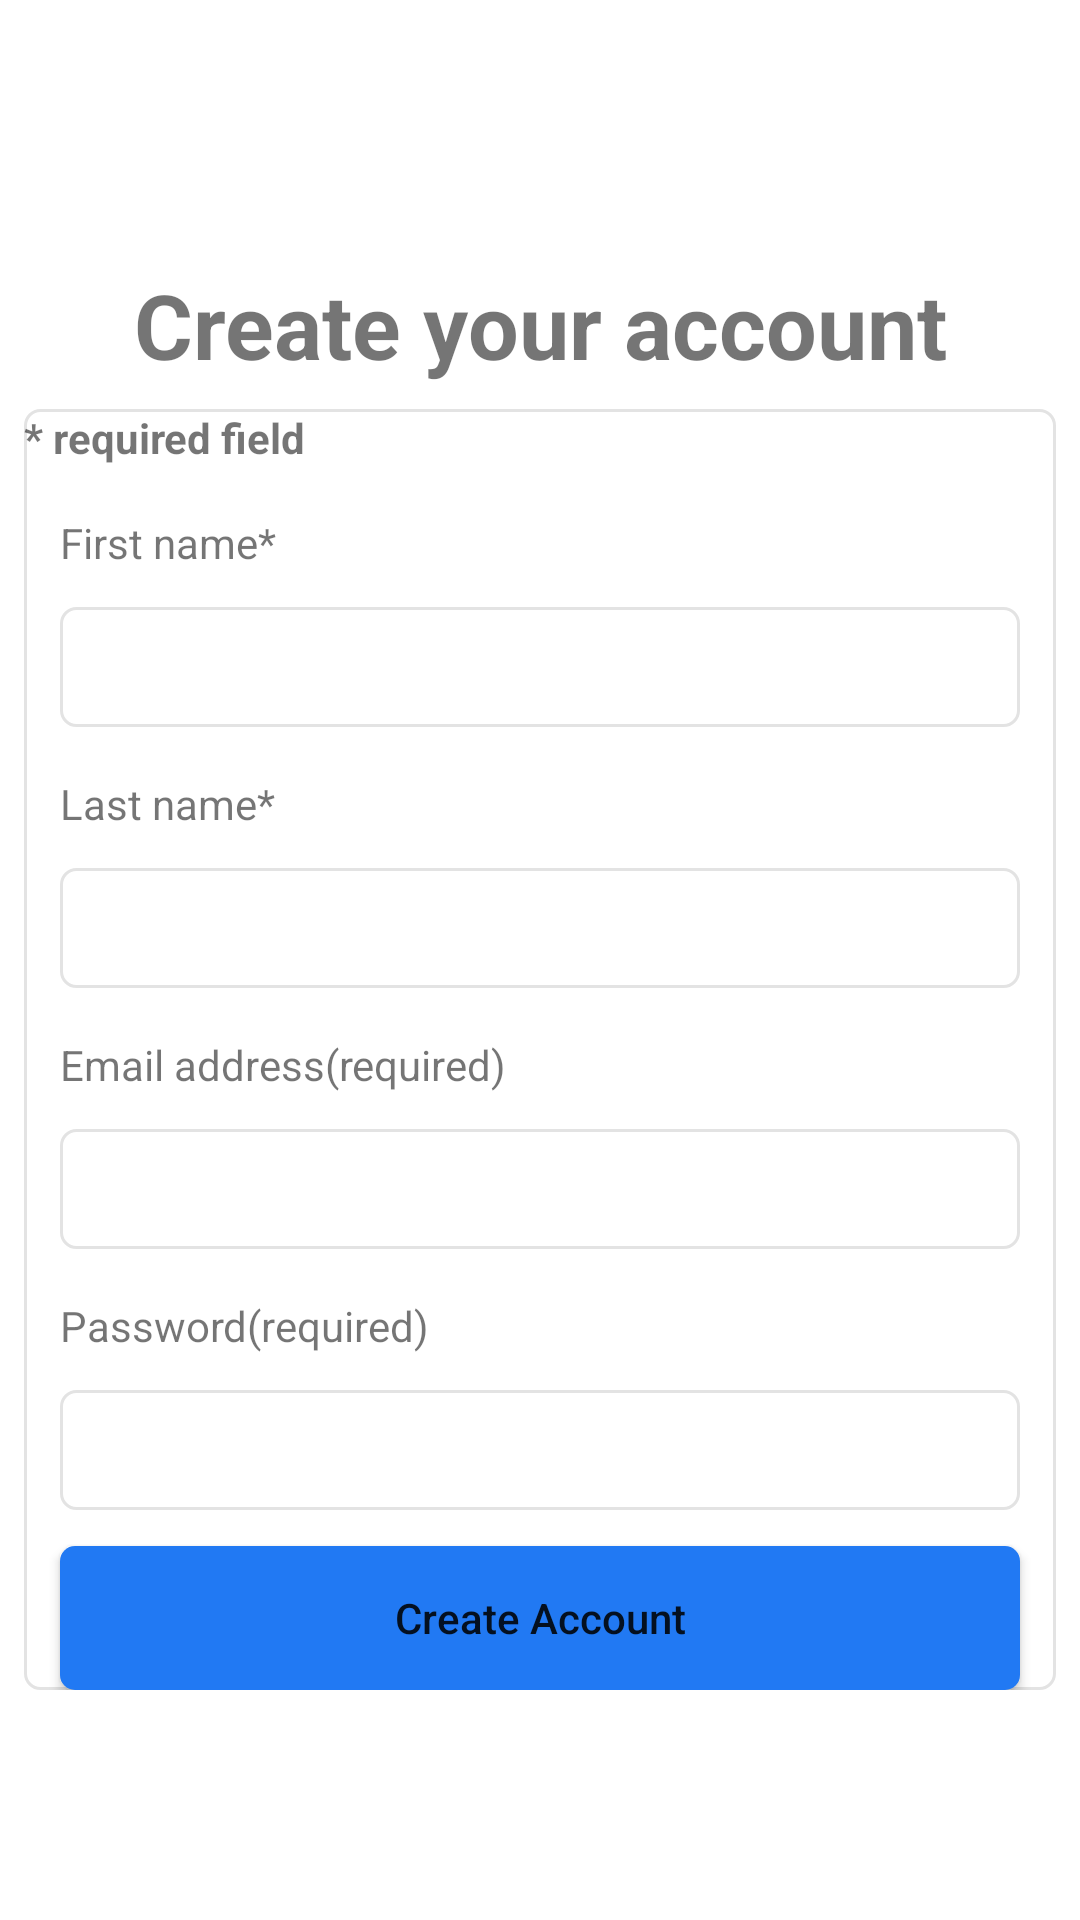

This screen was rendered from an Android layout file. Write that file and the resources it references.
<!-- AndroidManifest.xml: application theme Theme.WalmartDemo -->
<!-- res/layout/activity_register.xml -->
<?xml version="1.0" encoding="utf-8"?>
<androidx.constraintlayout.widget.ConstraintLayout xmlns:android="http://schemas.android.com/apk/res/android"
    xmlns:app="http://schemas.android.com/apk/res-auto"
    xmlns:tools="http://schemas.android.com/tools"
    android:layout_width="match_parent"
    android:layout_height="match_parent"
    tools:context=".MainActivity">

    <ImageView
        android:id="@+id/walmart_logo"
        android:layout_width="180dp"
        android:layout_height="80dp"
        android:layout_marginTop="8dp"
        android:src="@drawable/download"
        app:layout_constraintEnd_toEndOf="parent"
        app:layout_constraintStart_toStartOf="parent"
        app:layout_constraintTop_toTopOf="parent" />

    <TextView
        android:id="@+id/register_title"
        android:layout_width="wrap_content"
        android:layout_height="wrap_content"
        android:fontFamily="sans-serif"
        android:text="@string/create_your_account"
        android:textSize="30sp"
        android:textStyle="bold"
        app:layout_constraintLeft_toLeftOf="parent"
        app:layout_constraintRight_toRightOf="parent"
        app:layout_constraintTop_toBottomOf="@id/walmart_logo" />

    <androidx.constraintlayout.widget.ConstraintLayout
        android:id="@+id/inner_container"
        android:layout_width="match_parent"
        android:layout_height="wrap_content"
        android:layout_margin="8dp"
        android:background="@drawable/container_background"
        app:layout_constraintEnd_toEndOf="parent"
        app:layout_constraintStart_toStartOf="parent"
        app:layout_constraintTop_toBottomOf="@id/register_title">
        <TextView
            app:layout_constraintTop_toTopOf="parent"
            app:layout_constraintStart_toStartOf="parent"
            android:layout_width="match_parent"
            android:layout_height="wrap_content"
            android:textStyle="bold"
            android:id="@+id/required_info"
            android:text="@string/required_field"/>
        <TextView
            android:id="@+id/first_name_title"
            android:layout_width="wrap_content"
            android:layout_height="wrap_content"
            android:layout_marginStart="12dp"
            android:layout_marginTop="16dp"
            android:text="@string/first_name"
            app:layout_constraintStart_toStartOf="parent"
            app:layout_constraintTop_toBottomOf="@id/required_info" />

        <EditText
            android:id="@+id/first_name_edit_text"
            android:layout_width="match_parent"
            android:layout_height="40dp"
            android:layout_margin="12dp"
            android:background="@drawable/container_background"
            android:inputType="textEmailAddress"
            app:layout_constraintEnd_toEndOf="parent"
            app:layout_constraintStart_toStartOf="parent"
            app:layout_constraintTop_toBottomOf="@id/first_name_title" />
        <TextView
            android:id="@+id/last_name_title"
            android:layout_width="wrap_content"
            android:layout_height="wrap_content"
            android:layout_marginStart="12dp"
            android:layout_marginTop="16dp"
            android:text="@string/last_name"
            app:layout_constraintStart_toStartOf="parent"
            app:layout_constraintTop_toBottomOf="@id/first_name_edit_text" />

        <EditText
            android:id="@+id/last_name_edit_text"
            android:layout_width="match_parent"
            android:layout_height="40dp"
            android:layout_margin="12dp"
            android:background="@drawable/container_background"
            android:inputType="textEmailAddress"
            app:layout_constraintEnd_toEndOf="parent"
            app:layout_constraintStart_toStartOf="parent"
            app:layout_constraintTop_toBottomOf="@id/last_name_title" />
        <TextView
            android:id="@+id/email_title"
            android:layout_width="wrap_content"
            android:layout_height="wrap_content"
            android:layout_marginStart="12dp"
            android:layout_marginTop="16dp"
            android:text="@string/email_address_required"
            app:layout_constraintStart_toStartOf="parent"
            app:layout_constraintTop_toBottomOf="@id/last_name_edit_text" />

        <EditText
            android:id="@+id/email_edit_text"
            android:layout_width="match_parent"
            android:layout_height="40dp"
            android:layout_margin="12dp"
            android:background="@drawable/container_background"
            android:inputType="textEmailAddress"
            app:layout_constraintEnd_toEndOf="parent"
            app:layout_constraintStart_toStartOf="parent"
            app:layout_constraintTop_toBottomOf="@id/email_title" />

        <TextView
            android:id="@+id/password_title"
            android:layout_width="wrap_content"
            android:layout_height="wrap_content"
            android:layout_marginStart="12dp"
            android:layout_marginTop="16dp"
            android:text="@string/password_required"
            app:layout_constraintStart_toStartOf="parent"
            app:layout_constraintTop_toBottomOf="@id/email_edit_text" />

        <EditText
            android:id="@+id/password_edit_text"
            android:layout_width="match_parent"
            android:layout_height="40dp"
            android:layout_margin="12dp"
            android:background="@drawable/container_background"
            android:inputType="textPassword"
            app:layout_constraintEnd_toEndOf="parent"
            app:layout_constraintStart_toStartOf="parent"
            app:layout_constraintTop_toBottomOf="@id/password_title" />

        <Button
            style="?android:attr/selectableItemBackground"
            android:id="@+id/register_button"
            android:layout_width="match_parent"
            android:layout_height="wrap_content"
            android:layout_margin="12dp"
            android:background="@drawable/sign_button_background"
            android:text="@string/create_account"
            android:textAllCaps="false"
            app:layout_constraintEnd_toEndOf="@id/password_edit_text"
            app:layout_constraintStart_toStartOf="@id/password_edit_text"
            app:layout_constraintTop_toBottomOf="@id/password_edit_text" />
    </androidx.constraintlayout.widget.ConstraintLayout>

</androidx.constraintlayout.widget.ConstraintLayout>
<!-- resources referenced by this layout -->
<resources>
  <!-- drawable container_background (drawable) -->
  <?xml version="1.0" encoding="utf-8"?>
  <shape android:shape="rectangle"
      xmlns:android="http://schemas.android.com/apk/res/android">
  
      <stroke android:color="#e3e3e3"
          android:width="1dp"/>
      <corners android:radius="5dp"/>
  </shape>
  <!-- drawable sign_button_background (drawable) -->
  <?xml version="1.0" encoding="utf-8"?>
  <shape xmlns:android="http://schemas.android.com/apk/res/android"
      android:shape="rectangle">
  
      <corners android:radius="5dp"/>
      <solid android:color="@color/purple_500"/>
  </shape>
  <string name="create_account">Create Account</string>
  <string name="create_your_account">Create your account</string>
  <string name="email_address_required">Email address(required)</string>
  <string name="first_name">First name*</string>
  <string name="last_name">Last name*</string>
  <string name="password_required">Password(required)</string>
  <string name="required_field">* required field</string>
  <style name="Theme.WalmartDemo" parent="Theme.MaterialComponents.DayNight.DarkActionBar">
          
          <item name="colorPrimary">@color/purple_500</item>
          <item name="colorOnPrimary">@color/white</item>
          
          <item name="colorSecondary">@color/teal_200</item>
          <item name="colorSecondaryVariant">@color/teal_700</item>
          <item name="colorOnSecondary">@color/black</item>
          
          <item name="android:statusBarColor" tools:targetApi="l">?attr/colorPrimaryVariant</item>
          
      </style>
  <color name="purple_500">#2179F3</color>
  <color name="white">#FFFFFFFF</color>
  <color name="teal_200">#FF03DAC5</color>
  <color name="teal_700">#FF018786</color>
  <color name="black">#FF000000</color>
</resources>
